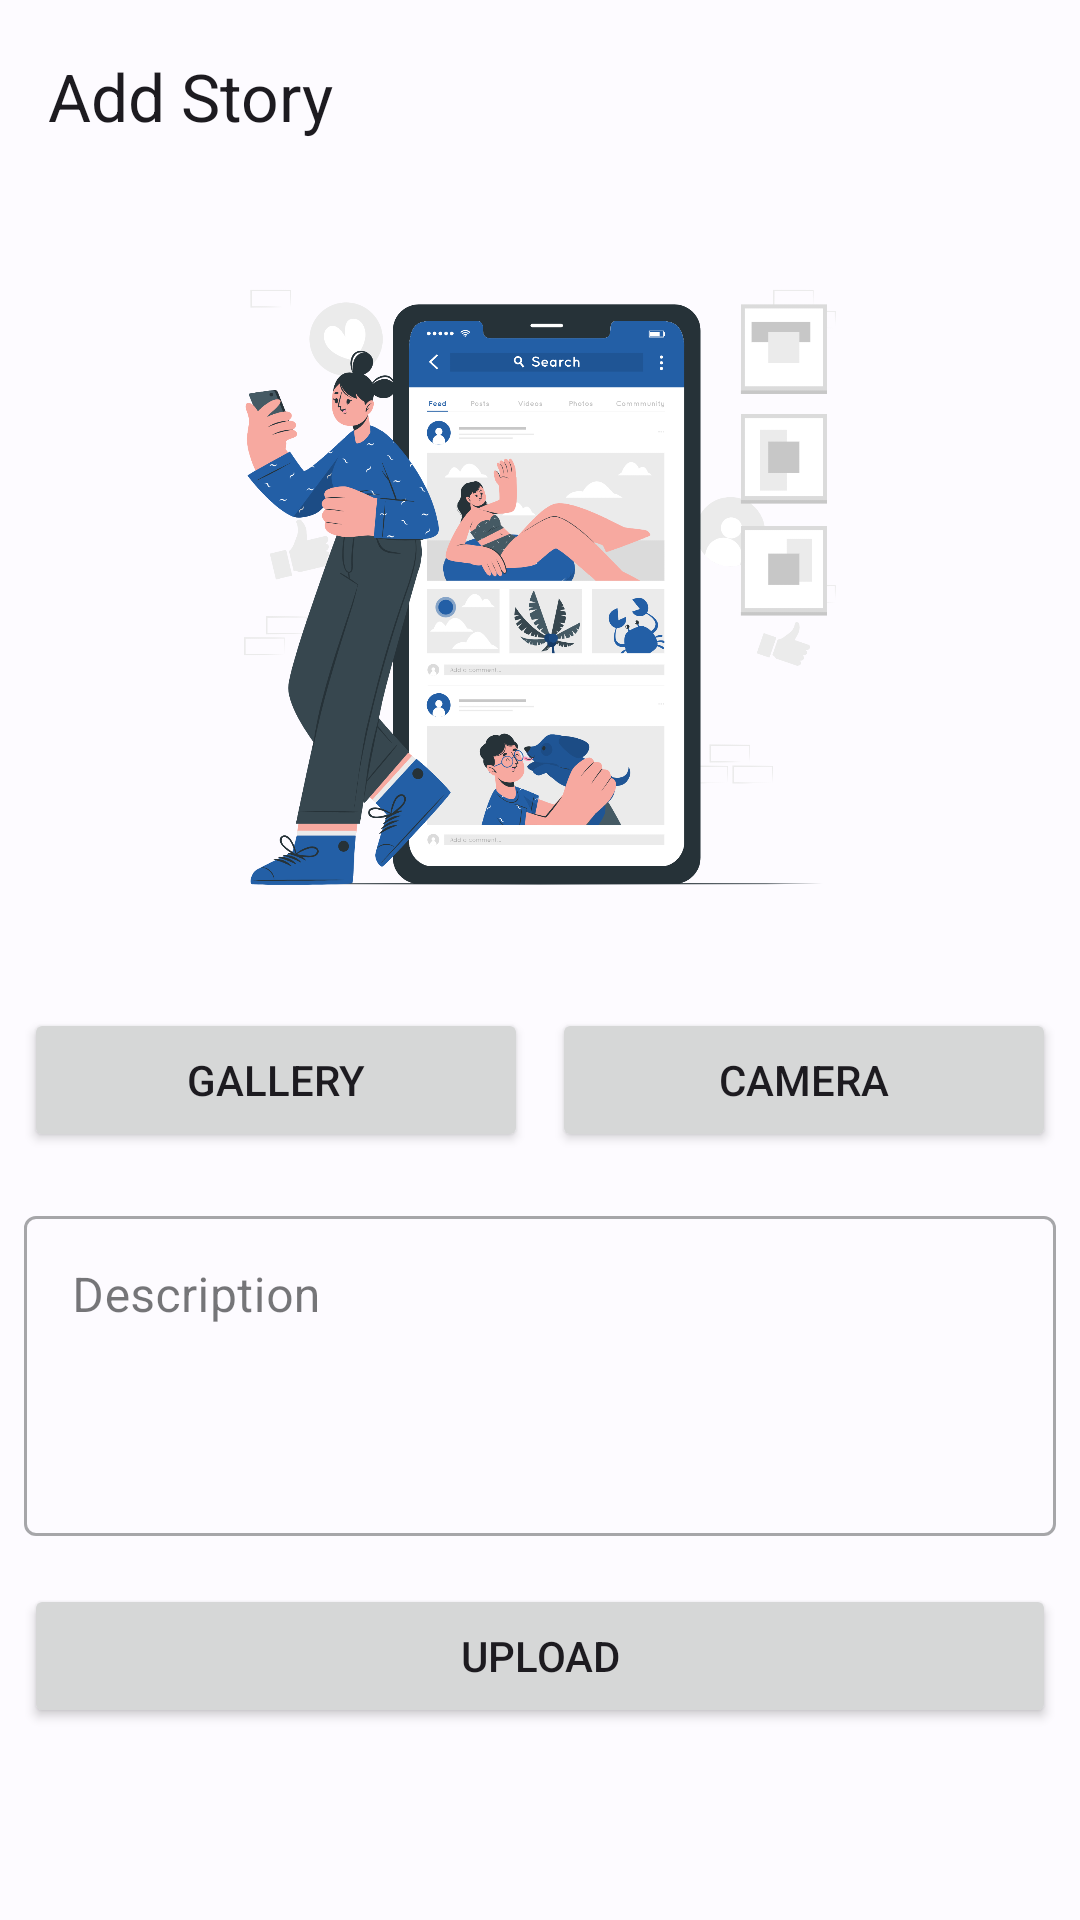

Produce the Android XML layout that renders to this screen, including the resource entries it uses.
<!-- AndroidManifest.xml: application theme Theme.StoryApp -->
<!-- res/layout/activity_add.xml -->
<?xml version="1.0" encoding="utf-8"?>
<androidx.constraintlayout.widget.ConstraintLayout xmlns:android="http://schemas.android.com/apk/res/android"
    xmlns:app="http://schemas.android.com/apk/res-auto"
    xmlns:tools="http://schemas.android.com/tools"
    android:layout_width="match_parent"
    android:layout_height="match_parent"
    tools:context=".view.add.AddActivity">

    <com.google.android.material.appbar.AppBarLayout
        android:layout_width="match_parent"
        android:layout_height="wrap_content"
        android:id="@+id/AppBar"
        app:layout_constraintTop_toTopOf="parent">

        <com.google.android.material.appbar.MaterialToolbar
            android:id="@+id/topAppBar"
            android:layout_width="match_parent"
            android:layout_height="?attr/actionBarSize"
            app:title="@string/add_story" />

    </com.google.android.material.appbar.AppBarLayout>

    <androidx.constraintlayout.widget.Guideline
        android:id="@+id/guidelineHorizontal"
        android:layout_width="match_parent"
        android:layout_height="match_parent"
        android:orientation="horizontal"
        app:layout_constraintEnd_toEndOf="parent"
        app:layout_constraintGuide_percent="0.5"
        app:layout_constraintStart_toStartOf="parent" />

    <androidx.constraintlayout.widget.Guideline
        android:id="@+id/guidelineHorizontal2"
        android:layout_width="match_parent"
        android:layout_height="match_parent"
        android:orientation="horizontal"
        app:layout_constraintEnd_toEndOf="parent"
        app:layout_constraintGuide_percent="0.8"
        app:layout_constraintStart_toStartOf="parent" />

    <ImageView
        android:id="@+id/previewImageView"
        android:layout_width="match_parent"
        android:layout_height="0dp"
        android:layout_marginStart="8dp"
        android:layout_marginTop="8dp"
        android:layout_marginEnd="8dp"
        app:layout_constraintStart_toStartOf="parent"
        app:layout_constraintTop_toBottomOf="@id/AppBar"
        app:layout_constraintBottom_toTopOf="@id/guidelineHorizontal"
        app:srcCompat="@drawable/image_feed"
        android:contentDescription="@string/add_image" />

    <Button
        android:id="@+id/cameraButton"
        android:layout_width="0dp"
        android:layout_height="wrap_content"
        android:layout_marginStart="8dp"
        android:layout_marginEnd="8dp"
        android:layout_marginTop="16dp"
        android:text="@string/camera"
        app:layout_constraintTop_toBottomOf="@id/previewImageView"
        app:layout_constraintEnd_toEndOf="parent"
        app:layout_constraintHorizontal_bias="0.5"
        app:layout_constraintStart_toEndOf="@+id/galleryButton" />

    <Button
        android:id="@+id/galleryButton"
        android:layout_width="0dp"
        android:layout_height="wrap_content"
        android:layout_marginStart="8dp"
        android:elevation="2dp"
        android:scaleType="fitCenter"
        android:text="@string/gallery"
        app:layout_constraintTop_toBottomOf="@id/previewImageView"
        app:layout_constraintEnd_toStartOf="@+id/cameraButton"
        app:layout_constraintHorizontal_bias="0.5"
        app:layout_constraintStart_toStartOf="parent"
        app:layout_constraintTop_toTopOf="@+id/cameraButton" />

    <com.google.android.material.textfield.TextInputLayout
        android:id="@+id/descEditTextLayout"
        style="@style/Widget.MaterialComponents.TextInputLayout.OutlinedBox"
        android:layout_width="0dp"
        android:layout_height="0dp"
        android:layout_marginStart="8dp"
        android:layout_marginEnd="8dp"
        android:layout_marginTop="16dp"
        app:layout_constraintEnd_toEndOf="parent"
        app:layout_constraintStart_toStartOf="parent"
        app:layout_constraintTop_toBottomOf="@+id/galleryButton"
        app:layout_constraintBottom_toTopOf="@id/guidelineHorizontal2">

        <com.google.android.material.textfield.TextInputEditText
            android:id="@+id/descEditText"
            android:layout_width="match_parent"
            android:layout_height="match_parent"
            android:hint="@string/desc"
            android:gravity="top"
            android:ems="10"
            android:inputType="text" />

    </com.google.android.material.textfield.TextInputLayout>

    <Button
        android:id="@+id/uploadButton"
        android:layout_width="0dp"
        android:layout_height="wrap_content"
        android:layout_marginStart="8dp"
        android:layout_marginEnd="8dp"
        android:layout_marginTop="16dp"
        android:layout_marginBottom="8dp"
        android:text="@string/upload"
        app:layout_constraintTop_toBottomOf="@id/descEditTextLayout"
        app:layout_constraintEnd_toEndOf="parent"
        app:layout_constraintStart_toStartOf="parent" />

    <ProgressBar
        android:id="@+id/progressBar"
        style="?android:attr/progressBarStyle"
        android:layout_width="wrap_content"
        android:layout_height="wrap_content"
        android:visibility="gone"
        app:layout_constraintBottom_toBottomOf="parent"
        app:layout_constraintEnd_toEndOf="parent"
        app:layout_constraintStart_toStartOf="parent"
        app:layout_constraintTop_toTopOf="parent"
        tools:visibility="visible" />

</androidx.constraintlayout.widget.ConstraintLayout>
<!-- resources referenced by this layout -->
<resources>
  <string name="add_image">Add Story Image</string>
  <string name="add_story">Add Story</string>
  <string name="camera">Camera</string>
  <string name="desc">Description</string>
  <string name="gallery">Gallery</string>
  <string name="upload">Upload</string>
  <style name="Theme.StoryApp" parent="Base.Theme.StoryApp" />
  <color name="md_theme_light_primary">#235FA6</color>
  <color name="md_theme_light_onPrimary">#FFFFFF</color>
  <color name="md_theme_light_primaryContainer">#D5E3FF</color>
  <color name="md_theme_light_onPrimaryContainer">#001B3C</color>
  <color name="md_theme_light_secondary">#555F71</color>
  <color name="md_theme_light_onSecondary">#FFFFFF</color>
  <color name="md_theme_light_secondaryContainer">#D9E3F8</color>
  <color name="md_theme_light_onSecondaryContainer">#121C2B</color>
  <color name="md_theme_light_tertiary">#4259A9</color>
  <color name="md_theme_light_onTertiary">#FFFFFF</color>
  <color name="md_theme_light_tertiaryContainer">#DCE1FF</color>
  <color name="md_theme_light_onTertiaryContainer">#001550</color>
  <color name="md_theme_light_error">#BA1A1A</color>
  <color name="md_theme_light_errorContainer">#FFDAD6</color>
  <color name="md_theme_light_onError">#FFFFFF</color>
  <color name="md_theme_light_onErrorContainer">#410002</color>
  <color name="md_theme_light_background">#FDFBFF</color>
  <color name="md_theme_light_onBackground">#1A1C1E</color>
  <color name="md_theme_light_surface">#FDFBFF</color>
  <color name="md_theme_light_onSurface">#1A1C1E</color>
  <color name="md_theme_light_surfaceVariant">#E0E2EC</color>
  <color name="md_theme_light_onSurfaceVariant">#43474E</color>
  <color name="md_theme_light_outline">#74777F</color>
  <color name="md_theme_light_inverseOnSurface">#F1F0F4</color>
  <color name="md_theme_light_inverseSurface">#2F3033</color>
  <color name="md_theme_light_inversePrimary">#A7C8FF</color>
</resources>
